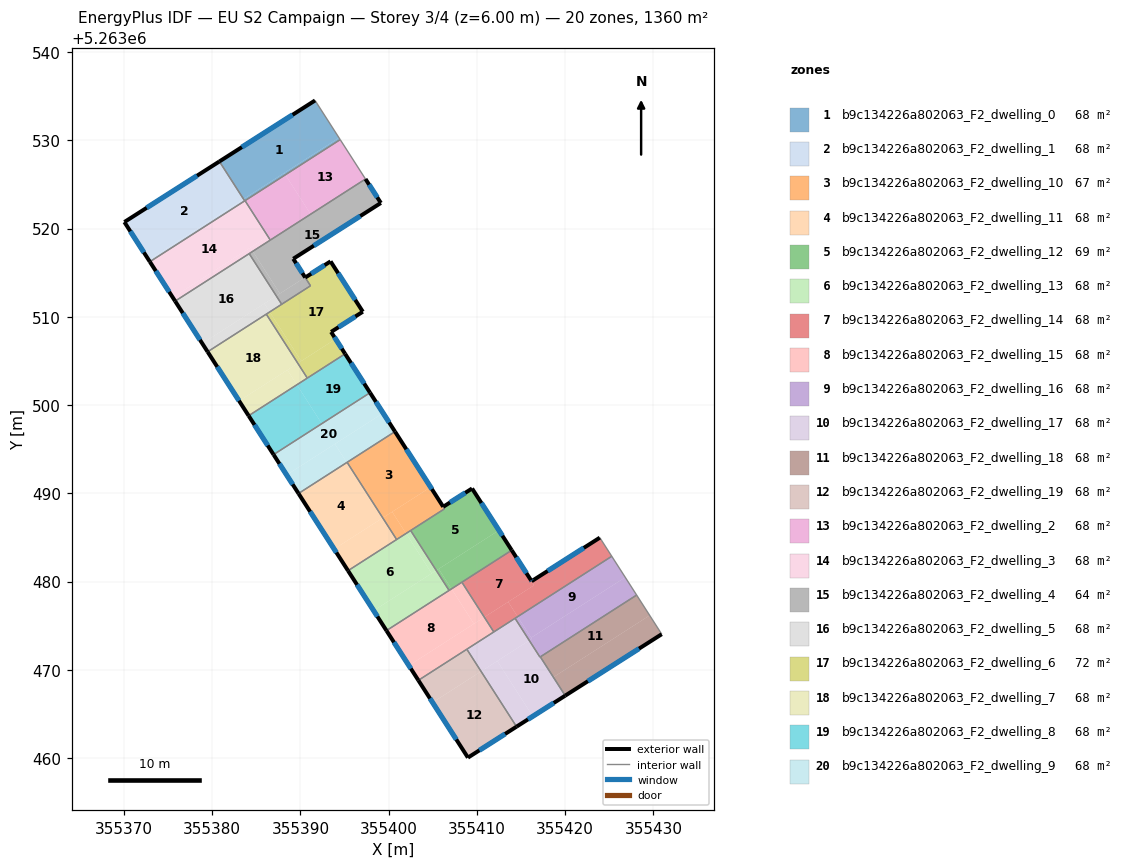
=== STOREY PLAN SPEC (per zone: floor XY polygon, exterior-wall plan segments, windows/doors) ===
zone 1: b9c134226a802063_F2_dwelling_0  (68.0 m²)
  floor: (355391.65, 5263534.52) (355394.36, 5263530.30) (355383.58, 5263523.38) (355383.56, 5263523.37) (355380.83, 5263527.62)
  floor: (355394.36, 5263530.30) (355394.50, 5263530.08) (355388.29, 5263526.10) (355388.15, 5263526.31)
  floor: (355380.83, 5263527.62) (355383.56, 5263523.37) (355383.54, 5263523.35) (355380.81, 5263527.61)
  floor: (355388.15, 5263526.31) (355388.29, 5263526.10) (355383.70, 5263523.15) (355383.56, 5263523.37) (355383.58, 5263523.38)
  exterior wall: (355391.65, 5263534.52) – (355380.81, 5263527.61)  [12.9 m]
    window: (355389.11, 5263532.90) – (355383.36, 5263529.23)  [10.8 m²]
  interior walls: 4
zone 2: b9c134226a802063_F2_dwelling_1  (68.0 m²)
  floor: (355380.81, 5263527.61) (355383.54, 5263523.35) (355372.79, 5263516.46) (355370.04, 5263520.74)
  floor: (355383.54, 5263523.35) (355383.68, 5263523.14) (355372.93, 5263516.25) (355372.79, 5263516.46)
  exterior wall: (355370.04, 5263520.74) – (355372.93, 5263516.25)  [5.3 m]
    window: (355370.72, 5263519.69) – (355372.25, 5263517.30)  [4.5 m²]
  exterior wall: (355380.81, 5263527.61) – (355370.04, 5263520.74)  [12.8 m]
    window: (355378.28, 5263526.00) – (355372.57, 5263522.36)  [10.8 m²]
  interior walls: 2
zone 3: b9c134226a802063_F2_dwelling_10  (67.0 m²)
  floor: (355400.71, 5263496.99) (355404.75, 5263490.70) (355399.32, 5263487.22) (355395.28, 5263493.51)
  floor: (355404.75, 5263490.70) (355406.32, 5263488.24) (355401.96, 5263485.45) (355400.39, 5263487.90)
  floor: (355400.39, 5263487.90) (355401.96, 5263485.45) (355400.90, 5263484.76) (355399.32, 5263487.22)
  exterior wall: (355406.17, 5263488.47) – (355400.71, 5263496.99)  [10.1 m]
    window: (355404.89, 5263490.47) – (355401.99, 5263494.99)  [8.5 m²]
  interior walls: 5
zone 4: b9c134226a802063_F2_dwelling_11  (68.0 m²)
  floor: (355395.24, 5263493.49) (355399.28, 5263487.19) (355393.82, 5263483.68) (355389.78, 5263489.98)
  floor: (355395.28, 5263493.51) (355399.32, 5263487.22) (355399.28, 5263487.19) (355395.24, 5263493.49)
  floor: (355399.32, 5263487.22) (355400.90, 5263484.76) (355395.39, 5263481.23) (355393.82, 5263483.68)
  exterior wall: (355389.78, 5263489.98) – (355395.39, 5263481.23)  [10.4 m]
    window: (355391.09, 5263487.92) – (355394.07, 5263483.28)  [8.8 m²]
  interior walls: 3
zone 5: b9c134226a802063_F2_dwelling_12  (69.0 m²)
  floor: (355409.45, 5263490.55) (355412.49, 5263485.81) (355405.39, 5263481.26) (355402.49, 5263485.78) (355406.32, 5263488.24) (355406.18, 5263488.47)
  floor: (355412.49, 5263485.81) (355413.94, 5263483.55) (355407.12, 5263479.17) (355405.66, 5263481.43)
  floor: (355405.66, 5263481.43) (355407.12, 5263479.17) (355406.84, 5263478.99) (355405.39, 5263481.26)
  exterior wall: (355409.45, 5263490.55) – (355406.18, 5263488.47)  [3.9 m]
    window: (355408.68, 5263490.06) – (355406.95, 5263488.96)  [3.3 m²]
  exterior wall: (355413.94, 5263483.55) – (355409.45, 5263490.55)  [8.3 m]
    window: (355412.89, 5263485.19) – (355410.50, 5263488.90)  [7.0 m²]
  interior walls: 5
zone 6: b9c134226a802063_F2_dwelling_13  (68.0 m²)
  floor: (355401.96, 5263485.45) (355404.87, 5263480.92) (355398.29, 5263476.70) (355395.39, 5263481.23)
  floor: (355405.39, 5263481.26) (355406.84, 5263478.99) (355399.74, 5263474.44) (355398.29, 5263476.70)
  floor: (355402.49, 5263485.78) (355405.39, 5263481.26) (355404.87, 5263480.92) (355401.96, 5263485.45)
  exterior wall: (355395.39, 5263481.23) – (355399.74, 5263474.44)  [8.1 m]
    window: (355396.41, 5263479.64) – (355398.72, 5263476.04)  [6.8 m²]
  interior walls: 4
zone 7: b9c134226a802063_F2_dwelling_14  (68.0 m²)
  floor: (355413.94, 5263483.55) (355416.48, 5263479.58) (355410.83, 5263475.96) (355408.29, 5263479.92)
  floor: (355423.92, 5263484.97) (355425.28, 5263482.86) (355414.61, 5263476.02) (355413.54, 5263477.70) (355416.48, 5263479.59) (355416.19, 5263480.04)
  floor: (355413.94, 5263483.55) (355416.12, 5263480.15) (355416.19, 5263480.04) (355416.48, 5263479.58)
  floor: (355413.54, 5263477.70) (355414.61, 5263476.02) (355411.91, 5263474.29) (355410.83, 5263475.96)
  exterior wall: (355416.19, 5263480.04) – (355416.12, 5263480.15)  [0.1 m]
    window: (355416.18, 5263480.07) – (355416.14, 5263480.13)  [0.1 m²]
  exterior wall: (355423.92, 5263484.97) – (355416.19, 5263480.04)  [9.2 m]
    window: (355422.11, 5263483.81) – (355418.01, 5263481.20)  [7.7 m²]
  exterior wall: (355416.12, 5263480.15) – (355413.94, 5263483.55)  [4.0 m]
    window: (355415.61, 5263480.95) – (355414.45, 5263482.75)  [3.4 m²]
  interior walls: 5
zone 8: b9c134226a802063_F2_dwelling_15  (68.0 m²)
  floor: (355408.29, 5263479.92) (355410.83, 5263475.96) (355409.66, 5263475.21) (355407.12, 5263479.17)
  floor: (355410.83, 5263475.96) (355411.91, 5263474.29) (355403.36, 5263468.81) (355402.29, 5263470.48)
  floor: (355408.29, 5263479.92) (355407.12, 5263479.17) (355409.66, 5263475.21) (355402.29, 5263470.48) (355403.36, 5263468.80) (355399.74, 5263474.44)
  exterior wall: (355399.74, 5263474.44) – (355403.36, 5263468.80)  [6.7 m]
    window: (355400.59, 5263473.12) – (355402.51, 5263470.13)  [5.7 m²]
  interior walls: 5
zone 9: b9c134226a802063_F2_dwelling_16  (68.0 m²)
  floor: (355426.81, 5263480.48) (355428.10, 5263478.47) (355417.18, 5263471.46) (355417.14, 5263471.44) (355415.93, 5263473.32) (355416.22, 5263473.51) (355416.20, 5263473.55) (355416.24, 5263473.58) (355416.19, 5263473.66)
  floor: (355414.61, 5263476.02) (355416.22, 5263473.51) (355415.93, 5263473.32) (355414.32, 5263475.83)
  floor: (355425.28, 5263482.86) (355426.81, 5263480.48) (355416.19, 5263473.66) (355416.24, 5263473.58) (355416.20, 5263473.55) (355414.61, 5263476.02)
  interior walls: 5
zone 10: b9c134226a802063_F2_dwelling_17  (68.0 m²)
  floor: (355415.93, 5263473.32) (355418.62, 5263469.13) (355418.66, 5263469.16) (355420.00, 5263467.07) (355416.33, 5263464.73) (355412.30, 5263471.00)
  floor: (355417.18, 5263471.46) (355418.66, 5263469.16) (355418.62, 5263469.13) (355417.14, 5263471.44)
  floor: (355414.32, 5263475.83) (355415.93, 5263473.32) (355410.47, 5263469.82) (355408.85, 5263472.33)
  floor: (355412.30, 5263471.00) (355416.33, 5263464.73) (355414.48, 5263463.55) (355410.47, 5263469.82)
  exterior wall: (355414.48, 5263463.55) – (355420.00, 5263467.07)  [6.5 m]
    window: (355415.78, 5263464.38) – (355418.71, 5263466.24)  [5.5 m²]
  interior walls: 6
zone 11: b9c134226a802063_F2_dwelling_18  (68.0 m²)
  floor: (355428.10, 5263478.47) (355429.58, 5263476.16) (355418.66, 5263469.16) (355417.18, 5263471.46)
  floor: (355429.58, 5263476.16) (355430.94, 5263474.04) (355420.00, 5263467.07) (355418.66, 5263469.16)
  exterior wall: (355420.00, 5263467.07) – (355430.94, 5263474.04)  [13.0 m]
    window: (355422.57, 5263468.70) – (355428.37, 5263472.40)  [10.9 m²]
  interior walls: 3
zone 12: b9c134226a802063_F2_dwelling_19  (68.0 m²)
  floor: (355410.47, 5263469.82) (355414.48, 5263463.55) (355408.98, 5263460.04) (355404.97, 5263466.29)
  floor: (355408.85, 5263472.33) (355410.47, 5263469.82) (355404.97, 5263466.29) (355403.36, 5263468.81)
  exterior wall: (355408.98, 5263460.04) – (355414.48, 5263463.55)  [6.5 m]
    window: (355410.27, 5263460.87) – (355413.19, 5263462.73)  [5.5 m²]
  exterior wall: (355403.36, 5263468.80) – (355408.98, 5263460.04)  [10.4 m]
    window: (355404.68, 5263466.75) – (355407.66, 5263462.10)  [8.8 m²]
  interior walls: 2
zone 13: b9c134226a802063_F2_dwelling_2  (68.0 m²)
  floor: (355394.50, 5263530.08) (355397.37, 5263525.62) (355391.15, 5263521.63) (355388.29, 5263526.10)
  floor: (355388.29, 5263526.10) (355391.15, 5263521.63) (355386.58, 5263518.70) (355383.72, 5263523.17)
  interior walls: 4
zone 14: b9c134226a802063_F2_dwelling_3  (68.0 m²)
  floor: (355383.70, 5263523.15) (355386.29, 5263519.11) (355375.52, 5263512.20) (355372.93, 5263516.25)
  floor: (355384.32, 5263517.85) (355384.60, 5263517.42) (355375.79, 5263511.78) (355375.52, 5263512.20)
  floor: (355383.72, 5263523.17) (355386.58, 5263518.70) (355384.60, 5263517.42) (355384.32, 5263517.85) (355386.29, 5263519.11) (355383.70, 5263523.15)
  exterior wall: (355372.93, 5263516.25) – (355375.79, 5263511.78)  [5.3 m]
    window: (355373.60, 5263515.20) – (355375.12, 5263512.83)  [4.5 m²]
  interior walls: 5
zone 15: b9c134226a802063_F2_dwelling_4  (64.2 m²)
  floor: (355390.52, 5263514.47) (355391.13, 5263513.52) (355387.87, 5263511.42) (355387.26, 5263512.37)
  floor: (355384.60, 5263517.42) (355387.67, 5263512.64) (355387.26, 5263512.37) (355384.19, 5263517.16)
  floor: (355397.37, 5263525.62) (355399.11, 5263522.91) (355389.18, 5263516.58) (355390.52, 5263514.47) (355387.67, 5263512.64) (355384.60, 5263517.42)
  exterior wall: (355399.11, 5263522.91) – (355397.37, 5263525.62)  [3.2 m]
    window: (355398.70, 5263523.54) – (355397.78, 5263524.98)  [2.7 m²]
  exterior wall: (355389.18, 5263516.58) – (355399.11, 5263522.91)  [11.8 m]
    window: (355391.51, 5263518.06) – (355396.78, 5263521.42)  [9.9 m²]
  exterior wall: (355390.54, 5263514.45) – (355389.18, 5263516.58)  [2.5 m]
    window: (355390.22, 5263514.95) – (355389.50, 5263516.08)  [2.1 m²]
  interior walls: 5
zone 16: b9c134226a802063_F2_dwelling_5  (68.0 m²)
  floor: (355384.19, 5263517.16) (355387.26, 5263512.37) (355378.87, 5263506.99) (355375.79, 5263511.78)
  floor: (355385.91, 5263511.51) (355386.52, 5263510.55) (355379.48, 5263506.04) (355378.87, 5263506.99)
  floor: (355387.26, 5263512.37) (355387.87, 5263511.42) (355386.52, 5263510.55) (355385.91, 5263511.51)
  exterior wall: (355375.79, 5263511.78) – (355379.48, 5263506.04)  [6.8 m]
    window: (355376.66, 5263510.43) – (355378.61, 5263507.39)  [5.8 m²]
  interior walls: 4
zone 17: b9c134226a802063_F2_dwelling_6  (71.8 m²)
  floor: (355393.41, 5263516.29) (355397.07, 5263510.58) (355393.47, 5263508.29) (355393.98, 5263507.49) (355390.09, 5263504.99) (355386.52, 5263510.55) (355391.14, 5263513.52) (355390.54, 5263514.45)
  floor: (355393.98, 5263507.49) (355395.06, 5263505.81) (355390.77, 5263503.06) (355389.70, 5263504.74)
  floor: (355386.52, 5263510.55) (355390.09, 5263504.99) (355389.70, 5263504.74) (355386.13, 5263510.30)
  exterior wall: (355393.41, 5263516.29) – (355390.54, 5263514.45)  [3.4 m]
    window: (355392.74, 5263515.86) – (355391.21, 5263514.88)  [2.9 m²]
  exterior wall: (355397.07, 5263510.58) – (355393.41, 5263516.29)  [6.8 m]
    window: (355396.21, 5263511.92) – (355394.27, 5263514.95)  [5.7 m²]
  exterior wall: (355393.47, 5263508.29) – (355397.07, 5263510.58)  [4.3 m]
    window: (355394.31, 5263508.83) – (355396.22, 5263510.04)  [3.6 m²]
  exterior wall: (355395.06, 5263505.81) – (355393.47, 5263508.29)  [2.9 m]
    window: (355394.69, 5263506.39) – (355393.84, 5263507.71)  [2.5 m²]
  interior walls: 5
zone 18: b9c134226a802063_F2_dwelling_7  (68.0 m²)
  floor: (355386.13, 5263510.30) (355389.70, 5263504.74) (355383.05, 5263500.47) (355379.48, 5263506.04)
  floor: (355388.51, 5263503.98) (355389.59, 5263502.30) (355384.12, 5263498.79) (355383.05, 5263500.47)
  floor: (355389.70, 5263504.74) (355390.77, 5263503.06) (355389.59, 5263502.30) (355388.51, 5263503.98)
  exterior wall: (355379.48, 5263506.04) – (355384.12, 5263498.79)  [8.6 m]
    window: (355380.57, 5263504.34) – (355383.03, 5263500.49)  [7.3 m²]
  interior walls: 3
zone 19: b9c134226a802063_F2_dwelling_8  (68.0 m²)
  floor: (355395.06, 5263505.81) (355397.88, 5263501.40) (355392.42, 5263497.89) (355389.59, 5263502.30)
  floor: (355389.59, 5263502.30) (355392.42, 5263497.89) (355386.95, 5263494.39) (355384.12, 5263498.79)
  exterior wall: (355397.89, 5263501.40) – (355395.06, 5263505.81)  [5.2 m]
    window: (355397.22, 5263502.44) – (355395.72, 5263504.77)  [4.4 m²]
  exterior wall: (355384.12, 5263498.79) – (355386.95, 5263494.39)  [5.2 m]
    window: (355384.79, 5263497.76) – (355386.29, 5263495.42)  [4.4 m²]
  interior walls: 3
zone 20: b9c134226a802063_F2_dwelling_9  (68.0 m²)
  floor: (355393.90, 5263495.58) (355395.24, 5263493.49) (355389.78, 5263489.98) (355388.43, 5263492.08)
  floor: (355399.37, 5263499.09) (355400.71, 5263496.99) (355395.24, 5263493.49) (355393.90, 5263495.58)
  floor: (355397.89, 5263501.40) (355399.37, 5263499.09) (355388.43, 5263492.08) (355386.95, 5263494.39)
  exterior wall: (355400.71, 5263496.99) – (355397.89, 5263501.40)  [5.2 m]
    window: (355400.05, 5263498.03) – (355398.55, 5263500.37)  [4.4 m²]
  exterior wall: (355386.95, 5263494.39) – (355389.78, 5263489.98)  [5.2 m]
    window: (355387.61, 5263493.35) – (355389.11, 5263491.01)  [4.4 m²]
  interior walls: 3

=== DERIVED (storey summary) ===
Building: EU S2 Campaign
Storey: 3 of 4  (floor level z = 6.00 m)
Storey gross floor area: 1360.2 m²
Zones on this storey: 20
  - b9c134226a802063_F2_dwelling_0: floor 68.0 m²; exterior wall 12.9 m (38.6 m²); 1 window(s) 10.8 m²; WWR 28.1%
  - b9c134226a802063_F2_dwelling_1: floor 68.0 m²; exterior wall 18.1 m (54.3 m²); 2 window(s) 15.3 m²; WWR 28.1%
  - b9c134226a802063_F2_dwelling_10: floor 67.0 m²; exterior wall 10.1 m (30.4 m²); 1 window(s) 8.5 m²; WWR 28.1%
  - b9c134226a802063_F2_dwelling_11: floor 68.0 m²; exterior wall 10.4 m (31.2 m²); 1 window(s) 8.8 m²; WWR 28.1%
  - b9c134226a802063_F2_dwelling_12: floor 69.0 m²; exterior wall 12.2 m (36.6 m²); 2 window(s) 10.3 m²; WWR 28.1%
  - b9c134226a802063_F2_dwelling_13: floor 68.0 m²; exterior wall 8.1 m (24.2 m²); 1 window(s) 6.8 m²; WWR 28.1%
  - b9c134226a802063_F2_dwelling_14: floor 68.0 m²; exterior wall 13.3 m (40.0 m²); 3 window(s) 11.3 m²; WWR 28.1%
  - b9c134226a802063_F2_dwelling_15: floor 68.0 m²; exterior wall 6.7 m (20.1 m²); 1 window(s) 5.7 m²; WWR 28.1%
  - b9c134226a802063_F2_dwelling_16: floor 68.0 m²
  - b9c134226a802063_F2_dwelling_17: floor 68.0 m²; exterior wall 6.5 m (19.6 m²); 1 window(s) 5.5 m²; WWR 28.1%
  - b9c134226a802063_F2_dwelling_18: floor 68.0 m²; exterior wall 13.0 m (38.9 m²); 1 window(s) 10.9 m²; WWR 28.1%
  - b9c134226a802063_F2_dwelling_19: floor 68.0 m²; exterior wall 16.9 m (50.8 m²); 2 window(s) 14.3 m²; WWR 28.1%
  - b9c134226a802063_F2_dwelling_2: floor 68.0 m²
  - b9c134226a802063_F2_dwelling_3: floor 68.0 m²; exterior wall 5.3 m (15.9 m²); 1 window(s) 4.5 m²; WWR 28.1%
  - b9c134226a802063_F2_dwelling_4: floor 64.2 m²; exterior wall 17.5 m (52.6 m²); 3 window(s) 14.8 m²; WWR 28.1%
  - b9c134226a802063_F2_dwelling_5: floor 68.0 m²; exterior wall 6.8 m (20.5 m²); 1 window(s) 5.8 m²; WWR 28.1%
  - b9c134226a802063_F2_dwelling_6: floor 71.8 m²; exterior wall 17.4 m (52.2 m²); 4 window(s) 14.7 m²; WWR 28.1%
  - b9c134226a802063_F2_dwelling_7: floor 68.0 m²; exterior wall 8.6 m (25.8 m²); 1 window(s) 7.3 m²; WWR 28.1%
  - b9c134226a802063_F2_dwelling_8: floor 68.0 m²; exterior wall 10.5 m (31.4 m²); 2 window(s) 8.8 m²; WWR 28.1%
  - b9c134226a802063_F2_dwelling_9: floor 68.0 m²; exterior wall 10.5 m (31.4 m²); 2 window(s) 8.8 m²; WWR 28.1%
Zone adjacency (shared interzone walls):
  - b9c134226a802063_F2_dwelling_0 ↔ b9c134226a802063_F2_dwelling_1
  - b9c134226a802063_F2_dwelling_0 ↔ b9c134226a802063_F2_dwelling_2
  - b9c134226a802063_F2_dwelling_0 ↔ b9c134226a802063_F2_dwelling_3
  - b9c134226a802063_F2_dwelling_1 ↔ b9c134226a802063_F2_dwelling_3
  - b9c134226a802063_F2_dwelling_10 ↔ b9c134226a802063_F2_dwelling_11
  - b9c134226a802063_F2_dwelling_10 ↔ b9c134226a802063_F2_dwelling_12
  - b9c134226a802063_F2_dwelling_10 ↔ b9c134226a802063_F2_dwelling_13
  - b9c134226a802063_F2_dwelling_10 ↔ b9c134226a802063_F2_dwelling_9
  - b9c134226a802063_F2_dwelling_11 ↔ b9c134226a802063_F2_dwelling_13
  - b9c134226a802063_F2_dwelling_11 ↔ b9c134226a802063_F2_dwelling_9
  - b9c134226a802063_F2_dwelling_12 ↔ b9c134226a802063_F2_dwelling_13
  - b9c134226a802063_F2_dwelling_12 ↔ b9c134226a802063_F2_dwelling_14
  - b9c134226a802063_F2_dwelling_12 ↔ b9c134226a802063_F2_dwelling_15
  - b9c134226a802063_F2_dwelling_13 ↔ b9c134226a802063_F2_dwelling_15
  - b9c134226a802063_F2_dwelling_14 ↔ b9c134226a802063_F2_dwelling_15
  - b9c134226a802063_F2_dwelling_14 ↔ b9c134226a802063_F2_dwelling_16
  - b9c134226a802063_F2_dwelling_14 ↔ b9c134226a802063_F2_dwelling_17
  - b9c134226a802063_F2_dwelling_15 ↔ b9c134226a802063_F2_dwelling_17
  - b9c134226a802063_F2_dwelling_15 ↔ b9c134226a802063_F2_dwelling_19
  - b9c134226a802063_F2_dwelling_16 ↔ b9c134226a802063_F2_dwelling_17
  - b9c134226a802063_F2_dwelling_16 ↔ b9c134226a802063_F2_dwelling_18
  - b9c134226a802063_F2_dwelling_17 ↔ b9c134226a802063_F2_dwelling_18
  - b9c134226a802063_F2_dwelling_17 ↔ b9c134226a802063_F2_dwelling_19
  - b9c134226a802063_F2_dwelling_2 ↔ b9c134226a802063_F2_dwelling_3
  - b9c134226a802063_F2_dwelling_2 ↔ b9c134226a802063_F2_dwelling_4
  - b9c134226a802063_F2_dwelling_3 ↔ b9c134226a802063_F2_dwelling_4
  - b9c134226a802063_F2_dwelling_3 ↔ b9c134226a802063_F2_dwelling_5
  - b9c134226a802063_F2_dwelling_4 ↔ b9c134226a802063_F2_dwelling_5
  - b9c134226a802063_F2_dwelling_4 ↔ b9c134226a802063_F2_dwelling_6
  - b9c134226a802063_F2_dwelling_5 ↔ b9c134226a802063_F2_dwelling_6
  - b9c134226a802063_F2_dwelling_5 ↔ b9c134226a802063_F2_dwelling_7
  - b9c134226a802063_F2_dwelling_6 ↔ b9c134226a802063_F2_dwelling_7
  - b9c134226a802063_F2_dwelling_6 ↔ b9c134226a802063_F2_dwelling_8
  - b9c134226a802063_F2_dwelling_7 ↔ b9c134226a802063_F2_dwelling_8
  - b9c134226a802063_F2_dwelling_8 ↔ b9c134226a802063_F2_dwelling_9